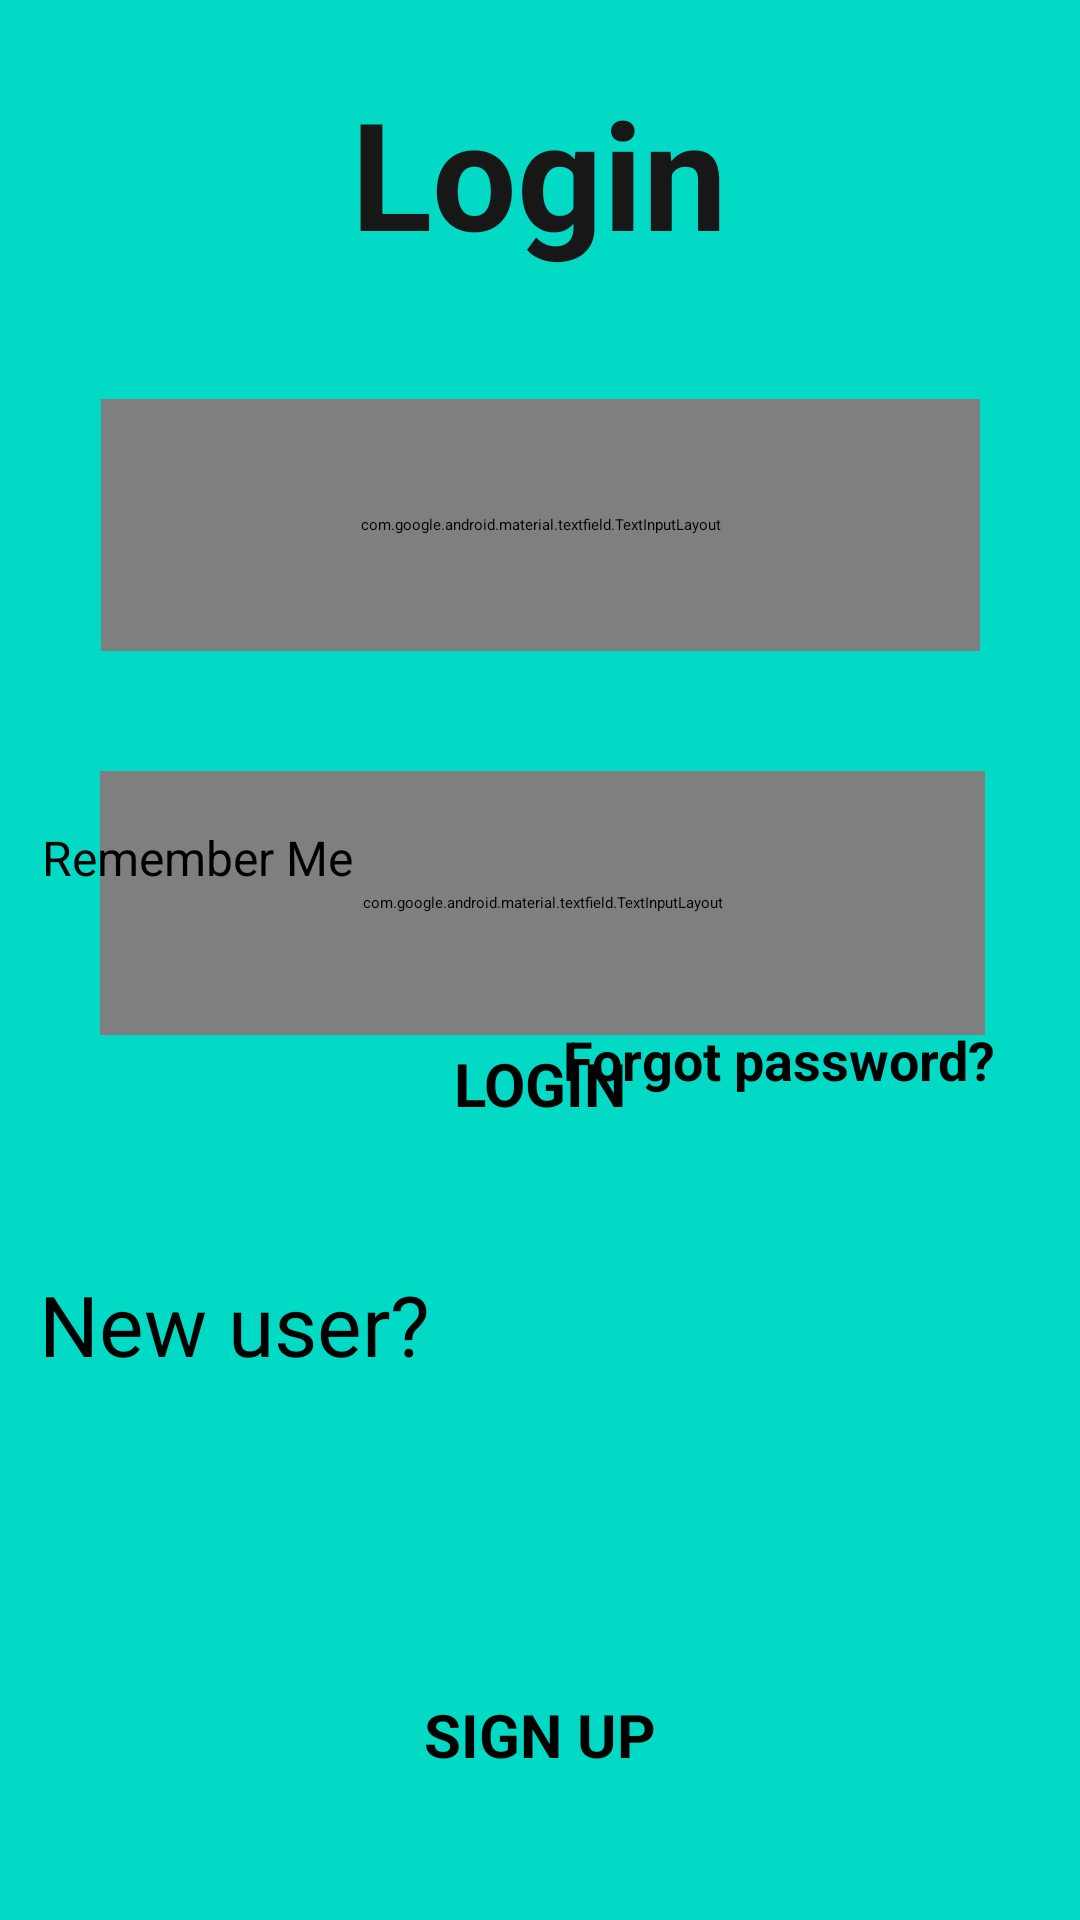

Produce the Android XML layout that renders to this screen, including the resource entries it uses.
<!-- AndroidManifest.xml: application theme Theme.Screen1 -->
<!-- res/layout/activity_login.xml -->
<?xml version="1.0" encoding="utf-8"?>
<androidx.constraintlayout.widget.ConstraintLayout xmlns:android="http://schemas.android.com/apk/res/android"
    xmlns:app="http://schemas.android.com/apk/res-auto"
    xmlns:tools="http://schemas.android.com/tools"
    android:layout_width="match_parent"
    android:layout_height="match_parent"
    android:background="@color/teal_200"
    tools:context=".SignInActivity">

    <TextView
        android:id="@+id/login_label"
        android:layout_width="150dp"
        android:layout_height="77dp"
        android:layout_marginTop="24dp"
        android:text=" Login"
        android:textColor="#171717"
        android:textSize="50sp"
        android:textStyle="bold"
        app:layout_constraintEnd_toEndOf="parent"
        app:layout_constraintHorizontal_bias="0.498"
        app:layout_constraintStart_toStartOf="parent"
        app:layout_constraintTop_toTopOf="parent" />

    <com.google.android.material.textfield.TextInputLayout
        android:id="@+id/email"
        android:layout_width="293dp"
        android:layout_height="84dp"
        android:layout_marginStart="10dp"
        android:layout_marginTop="32dp"
        android:layout_marginEnd="10dp"
        app:errorEnabled="true"
        app:layout_constraintEnd_toEndOf="parent"
        app:layout_constraintStart_toStartOf="parent"
        app:layout_constraintTop_toBottomOf="@+id/login_label">


        <com.google.android.material.textfield.TextInputEditText
            android:id="@+id/Signin_Emailid"
            android:layout_width="match_parent"
            android:layout_height="wrap_content"
            android:background="#80FFFFFF"
            android:drawableStart="@drawable/ic_baseline_email_24"
            android:drawableLeft="@drawable/ic_baseline_email_24"
            android:drawablePadding="12dp"
            android:hint="Enter your Email"
            android:inputType="textEmailAddress"
            android:paddingBottom="19dp"
            android:textColorHint="@color/purple_500"
            android:textSize="18sp"
            tools:layout_editor_absoluteX="49dp"
            tools:layout_editor_absoluteY="267dp" />
    </com.google.android.material.textfield.TextInputLayout>

    <Button
        android:id="@+id/Login"
        android:layout_width="107dp"
        android:layout_height="57dp"
        android:layout_marginTop="88dp"
        android:layout_marginBottom="80dp"
        android:backgroundTint="#8FFFFFFF"
        android:text="LOGIN"
        android:textAlignment="center"
        android:textAllCaps="true"
        android:textColor="@color/black"
        android:textSize="20dp"
        android:textStyle="bold"
        app:layout_constraintBottom_toTopOf="@+id/signup"
        app:layout_constraintEnd_toEndOf="parent"
        app:layout_constraintStart_toStartOf="parent"
        app:layout_constraintTop_toBottomOf="@+id/password" />

    <com.google.android.material.textfield.TextInputLayout
        android:id="@+id/password"
        android:layout_width="295dp"
        android:layout_height="88dp"
        android:layout_marginStart="10dp"
        android:layout_marginTop="40dp"
        android:layout_marginEnd="10dp"
        app:errorEnabled="true"
        app:layout_constraintEnd_toEndOf="parent"
        app:layout_constraintHorizontal_bias="0.52"
        app:layout_constraintStart_toStartOf="parent"
        app:layout_constraintTop_toBottomOf="@+id/email"
        app:passwordToggleEnabled="true">

        <com.google.android.material.textfield.TextInputEditText
            android:id="@+id/Signin_Password"
            android:layout_width="match_parent"
            android:layout_height="wrap_content"
            android:background="#90FFFFFF"
            android:drawableStart="@drawable/ic_baseline_vpn_key_24"
            android:drawablePadding="12dp"
            android:hint="Password"
            android:inputType="textPassword"
            android:paddingBottom="19dp"
            android:textColorHint="@color/purple_500"
            android:textSize="18sp"
            tools:layout_editor_absoluteX="61dp"
            tools:layout_editor_absoluteY="297dp" />
    </com.google.android.material.textfield.TextInputLayout>

    <CheckBox
        android:id="@+id/checkBox"
        android:layout_width="139dp"
        android:layout_height="41dp"
        android:layout_marginBottom="324dp"
        android:text="Remember Me"
        android:textSize="16dp"
        app:layout_constraintBottom_toBottomOf="parent"
        app:layout_constraintEnd_toStartOf="@+id/forgotpassword"
        app:layout_constraintHorizontal_bias="0.29"
        app:layout_constraintStart_toStartOf="parent" />

    <TextView
        android:id="@+id/forgotpassword"
        android:layout_width="wrap_content"
        android:layout_height="wrap_content"
        android:layout_marginEnd="28dp"
        android:text="Forgot password?"
        android:textSize="18dp"
        android:textStyle="bold"
        app:layout_constraintBottom_toTopOf="@+id/Login"
        app:layout_constraintEnd_toEndOf="parent"
        app:layout_constraintTop_toBottomOf="@+id/password"
        app:layout_constraintVertical_bias="0.181" />

    <TextView
        android:id="@+id/textView"
        android:layout_width="wrap_content"
        android:layout_height="wrap_content"
        android:layout_marginTop="106dp"
        android:layout_marginBottom="180dp"
        android:text="New user?"
        android:textSize="28dp"
        app:layout_constraintBottom_toBottomOf="parent"
        app:layout_constraintEnd_toEndOf="parent"
        app:layout_constraintHorizontal_bias="0.057"
        app:layout_constraintStart_toStartOf="parent"
        app:layout_constraintTop_toBottomOf="@+id/checkBox"
        app:layout_constraintVertical_bias="1.0" />

    <Button
        android:id="@+id/signup"
        android:layout_width="107dp"
        android:layout_height="57dp"
        android:layout_marginTop="80dp"
        android:layout_marginBottom="104dp"
        android:backgroundTint="#90FFFFFF"
        android:text="SIGN up"
        android:textAlignment="center"
        android:textAllCaps="true"
        android:textColor="@color/black"
        android:textSize="20dp"
        android:textStyle="bold"
        app:layout_constraintBottom_toBottomOf="parent"
        app:layout_constraintEnd_toEndOf="parent"
        app:layout_constraintStart_toStartOf="parent"
        app:layout_constraintTop_toBottomOf="@+id/Login" />

</androidx.constraintlayout.widget.ConstraintLayout>
<!-- resources referenced by this layout -->
<resources>

  <!-- not gathered from this repository: default colours our renderer supplied (Android Studio template values) -->
  <color name="purple_500">#FF6200EE</color>
  <color name="teal_200">#FF03DAC5</color>
  <color name="black">#FF000000</color>
</resources>
